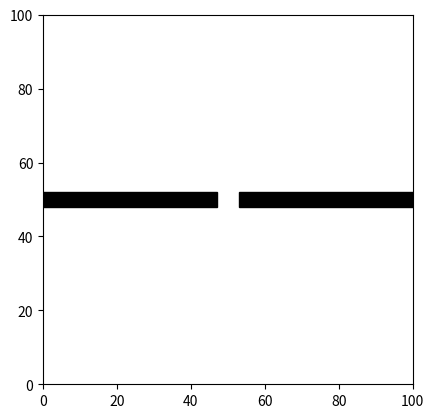

This chart was generated by the following Python code:
import matplotlib.pyplot as plt

def isStateValid(state):
    x = state.getX()
    y = state.getY()
    if (48 >= x >= -50 or 150 >= x >= 52) and 53 >= y >= 47:
        return False
    else:
        return True

def isStateValid2(state):
    x = state[0]
    y = state[1]
    if (48 >= x >= -50 or 150 >= x >= 52) and 53 >= y >= 47:
        return False
    else:
        return True

def paint_obs(LowB, HighB):
    plt.axis([LowB, HighB, LowB, HighB])
    rec1 = plt.Rectangle([0, 48], 47, 4, color='k')
    rec2 = plt.Rectangle([53, 48], 47, 4, color='k')
    plt.gcf().gca().add_artist(rec1)
    plt.gcf().gca().add_artist(rec2)

if __name__ == '__main__':
    paint_obs(0, 100)
    plt.gca().set_aspect('equal', adjustable='box')
    plt.show()
